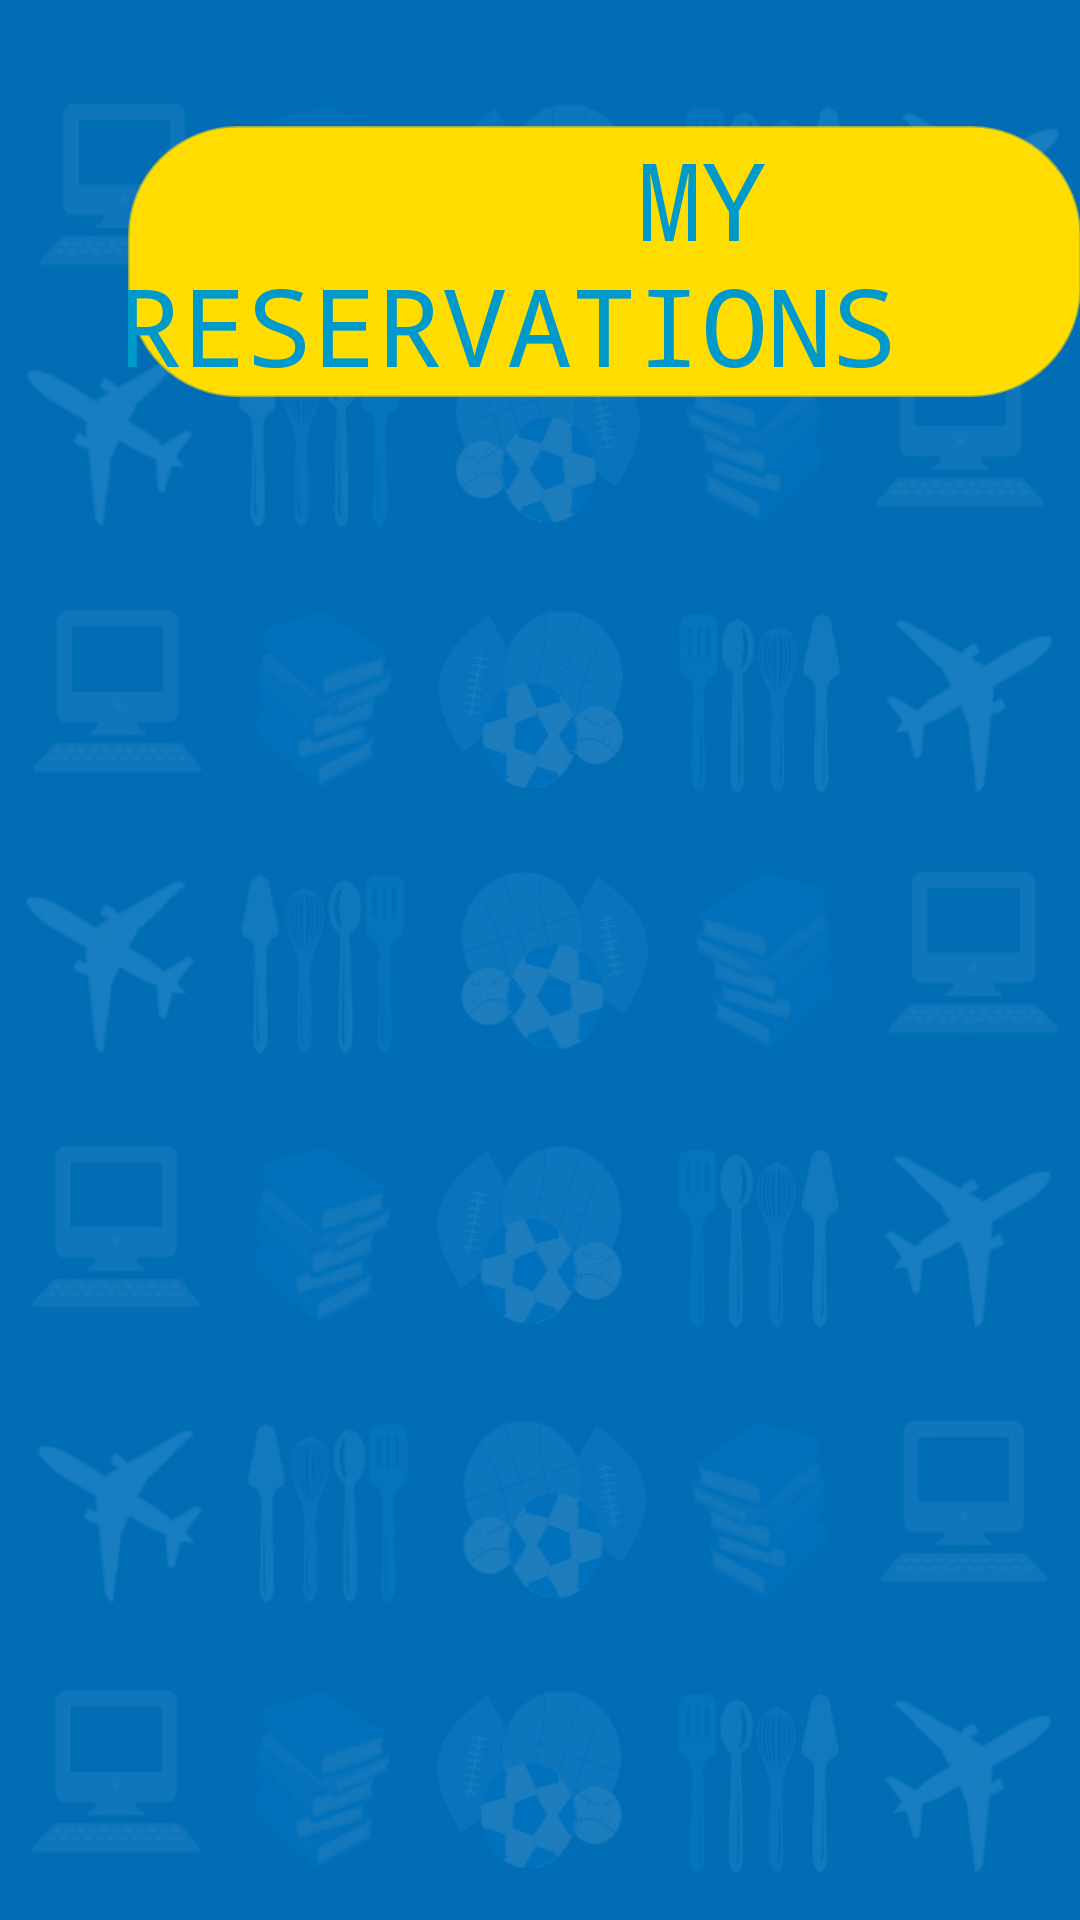

Here is an Android app screen rendered from its layout file. Give the layout XML and the strings, colors and styles it references.
<!-- AndroidManifest.xml: application theme Theme.AppCompat.NoActionBar -->
<!-- res/layout/activity_view_my_reservation.xml -->
<?xml version="1.0" encoding="utf-8"?>
<RelativeLayout xmlns:android="http://schemas.android.com/apk/res/android"
    xmlns:app="http://schemas.android.com/apk/res-auto"
    xmlns:tools="http://schemas.android.com/tools"
    android:id="@+id/activity_view_my_reservation"
    android:layout_width="match_parent"
    android:layout_height="1000dp"
    android:paddingBottom="@dimen/activity_vertical_margin"
    android:paddingLeft="@dimen/activity_horizontal_margin"
    android:paddingRight="@dimen/activity_horizontal_margin"
    android:paddingTop="@dimen/activity_vertical_margin"
    tools:context="sti.lipa.dev.besti.ViewMyReservation"
    android:background="@drawable/backg">

    <ListView
        android:layout_width="match_parent"
        android:layout_height="match_parent"
        android:id="@+id/listviewreserveuser"
        android:layout_alignParentTop="true"
        android:layout_alignParentStart="true"
        android:layout_marginTop="120dp" />

    <TextView
        android:layout_width="wrap_content"
        android:layout_height="wrap_content"
        android:layout_marginTop="42dp"
        android:id="@+id/textView6"
        android:text="   MY RESERVATIONS   "
        android:textSize="36sp"
        android:gravity="center"
        android:fontFamily="monospace"
        android:background="@drawable/btn"
        android:textColor="@android:color/holo_blue_dark"
        android:layout_alignParentTop="true"
        android:layout_alignParentStart="true"
        android:layout_marginStart="43dp" />

</RelativeLayout>
<!-- resources referenced by this layout -->
<resources>
  <!-- drawable backg: jpg bitmap (drawable, 211588 bytes) -->
  <!-- drawable btn (drawable) -->
  <?xml version="1.0" encoding="utf-8"?>
  <selector xmlns:android="http://schemas.android.com/apk/res/android">
  <item >
      <shape android:shape="rectangle" >
          <corners android:radius="36dip"/>
          <stroke android:color="#94ffdd00" android:width="1dip"/>
          <gradient android:startColor="#ffdd00" android:endColor="#ffdd00" />
      </shape>
  </item>
      <item android:state_pressed="true">
          <shape android:shape="rectangle" >
              <corners android:radius="30dip"/>
              <stroke android:color="#49ffdd00" android:width="1dip"/>
      </shape>
      </item>
      <item android:state_focused="true">
          <shape android:shape="rectangle" >
              <corners android:radius="30dip"/>
              <stroke android:color="#62ffdd00" android:width="1dip"/>
              <solid android:color="#5fffdd00"/>
          </shape>
      </item>
  </selector>
</resources>
